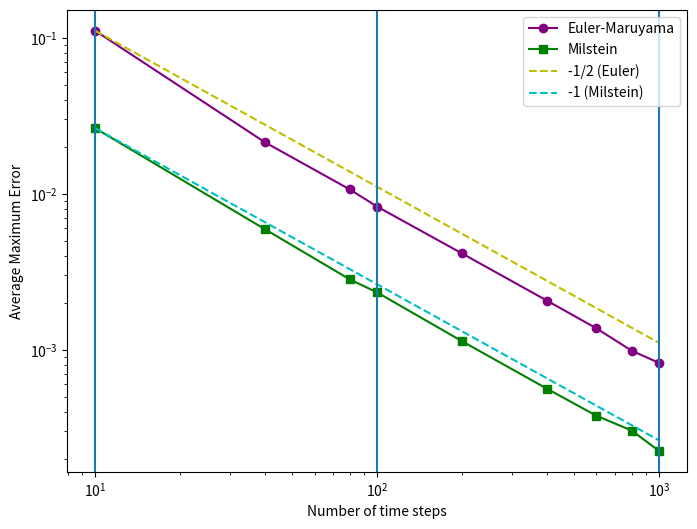

Python code for this plot:
import numpy as np
import matplotlib.pyplot as plt


a = -1.0  
b = 2.0   
x0 = 1.0  
T = 1.0   
trials = 1000

# 試験関数
def phi(x):
    return x


def true_solution(t, W):
    return x0*np.exp((a-0.5*b**2)*t+b*W)



# オイラー法
def euler(x0, a, b, dt, W):
    n_steps=len(W)
    X=np.zeros(n_steps + 1)
    X[0]=x0
    for i in range(n_steps):
        X[i+1]=X[i]+a*X[i]*dt+b*X[i]*W[i]
    return X

#ミルシュタイン法
def milstein(x0, a, b, dt, W):
    n_steps=len(W)
    X=np.zeros(n_steps + 1)
    X[0]=x0
    for i in range(n_steps):
        X[i+1]=X[i]+a*X[i]*dt+b*X[i]*W[i]+0.5*b**2*X[i]*(W[i]**2-dt)
    return X


def zscore(x, axis = None):
    xmean = x.mean(axis=axis, keepdims=True)
    xstd  = np.std(x, axis=axis, keepdims=True)
    zscore = (x-xmean)/xstd
    return zscore


n_values=[10,40,80,100,200, 400, 600, 800, 1000]
#n_values = np.logspace(np.log10(10), np.log10(100000), num=20, dtype=int)
#n_values = sorted(set(n_values))  # 重複を避けてソート
#n_values=range(10,100,50)
mean_fins_euler = []
mean_fins_milstein = []






# シミュレーションと誤差計算
for n in n_values:
    print(n,"start")
    dt=T/n
    t_values=np.linspace(0, T, n+1)
    

    fin_euler = []   #確率過程の最後
    fin_milstein = []
    fin_exact_solution = []
    
    for trial in range(trials):
        #同じWを使用
        W_zoubun=zscore(np.random.randn(n))*np.sqrt(dt)
        #W_zoubun=np.random.randn(n)*np.sqrt(dt)
        W_sum = np.cumsum(W_zoubun)
        W_full = np.concatenate(([0], W_sum))  # ここで初期値0を追加
        #真の解
        exact_solution = true_solution(t_values, W_full) 
        fin_exact_solution.append(phi(exact_solution[-1]))
        #オイラー法
        X_euler = euler(x0, a, b, dt, W_zoubun)
        fin_euler.append(phi(X_euler[-1]))
        
        #ミルシュタイン法
        X_milstein = milstein(x0, a, b, dt, W_zoubun)
        fin_milstein.append(phi(X_milstein[-1]))
    #print(n,len(W_his),np.mean(W_his))
    # 平均誤差を計算
    mean_fin_euler = np.mean(fin_euler)
    print(f"{n:4},{fin_exact_solution[-1]}")
    
    #fin_exact_solution = 2.0
    
    mean_fin_milstein = np.mean(fin_milstein)
    mean_fin_exact_solution = np.mean(fin_exact_solution)
    mean_fins_euler.append(np.abs(mean_fin_euler-mean_fin_exact_solution))
    mean_fins_milstein.append(np.abs(mean_fin_milstein-mean_fin_exact_solution))
print("mean_fin_exs",mean_fin_exact_solution)
plt.figure(figsize=(8, 6))

plt.loglog(n_values, mean_fins_euler, 'o-', label='Euler-Maruyama', color='purple')
plt.loglog(n_values, mean_fins_milstein, 's-', label='Milstein', color='green')

# 理論的な収束率の調整 
scaling_factor_euler = mean_fins_euler[0] / (n_values[0]**(-1.0))
scaling_factor_milstein = mean_fins_milstein[0] / (n_values[0]**(-1.0))


n_array = np.array(n_values)
plt.loglog(n_array, scaling_factor_euler * n_array**(-1.0), 'y--', label='-1/2 (Euler)')
plt.loglog(n_array, scaling_factor_milstein * n_array**(-1.0), 'c--', label='-1 (Milstein)')
plt.minorticks_on()

plt.xlabel('Number of time steps')
plt.ylabel('Average Maximum Error')
plt.legend()



plt.grid(False)
plt.axvline(x=10)
plt.axvline(x=100)
plt.axvline(x=1000)
plt.show()





